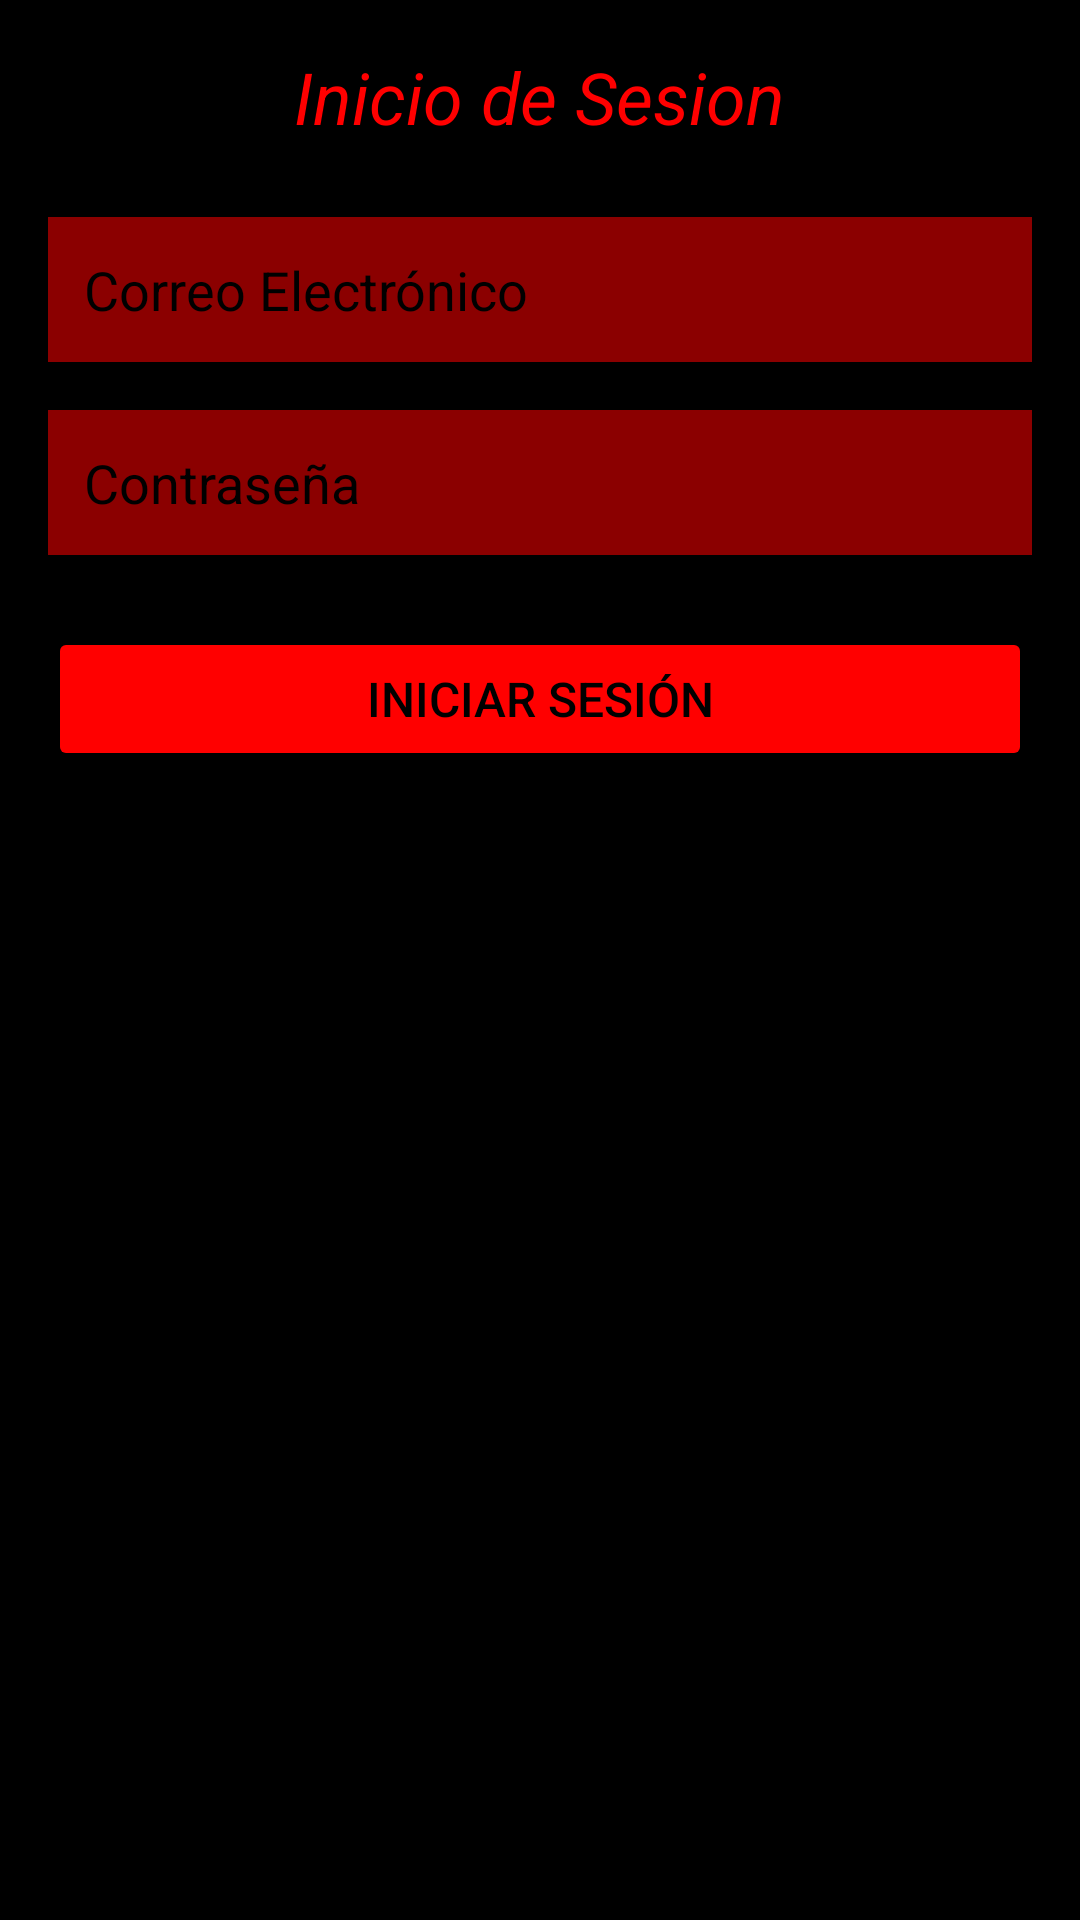

Here is an Android app screen rendered from its layout file. Give the layout XML and the strings, colors and styles it references.
<!-- AndroidManifest.xml: application theme Theme.SCOREIT -->
<!-- res/layout/login.xml -->
<?xml version="1.0" encoding="utf-8"?>
<androidx.constraintlayout.widget.ConstraintLayout xmlns:android="http://schemas.android.com/apk/res/android"
    android:layout_width="match_parent"
    android:layout_height="match_parent">

    <LinearLayout
        android:layout_width="match_parent"
        android:layout_height="match_parent"
        android:orientation="vertical"
        android:padding="16dp"
        android:background="@color/Black">


        <TextView
            android:id="@+id/Titulo"
            android:layout_width="wrap_content"
            android:layout_height="wrap_content"
            android:layout_gravity="center"
            android:layout_marginBottom="24dp"
            android:text="Inicio de Sesion"
            android:textSize="24sp"
            android:textStyle="italic"
            android:textColor="@color/Red"/>

        <EditText
            android:id="@+id/Email"
            android:layout_width="match_parent"
            android:layout_height="wrap_content"
            android:layout_marginBottom="16dp"
            android:hint="Correo Electrónico"
            android:inputType="textEmailAddress"
            android:padding="12dp"
            android:background="@color/DarkRed"
            android:textColor="@color/Black"
            android:textColorHint="@color/Black" />

        <EditText
            android:id="@+id/Password"
            android:layout_width="match_parent"
            android:layout_height="wrap_content"
            android:layout_marginBottom="24dp"
            android:hint="Contraseña"
            android:inputType="textPassword"
            android:padding="12dp"
            android:background="@color/DarkRed"
            android:textColor="@color/Black"
            android:textColorHint="@color/Black" />


        <Button
            android:id="@+id/btnLogin"
            android:layout_width="match_parent"
            android:layout_height="wrap_content"
            android:backgroundTint="@color/Red"
            android:padding="12dp"
            android:text="Iniciar Sesión"
            android:textColor="@color/Black"
            android:textSize="16sp" />



    </LinearLayout>


</androidx.constraintlayout.widget.ConstraintLayout>
<!-- resources referenced by this layout -->
<resources>
  <color name="Black">#000000</color>
  <color name="DarkRed">#8B0000</color>
  <color name="Red">#FF0000</color>
  <style name="Theme.SCOREIT" parent="Base.Theme.SCOREIT" />
  <style name="Base.Theme.SCOREIT" parent="Theme.Material3.DayNight.NoActionBar">
          
          
      </style>
</resources>
